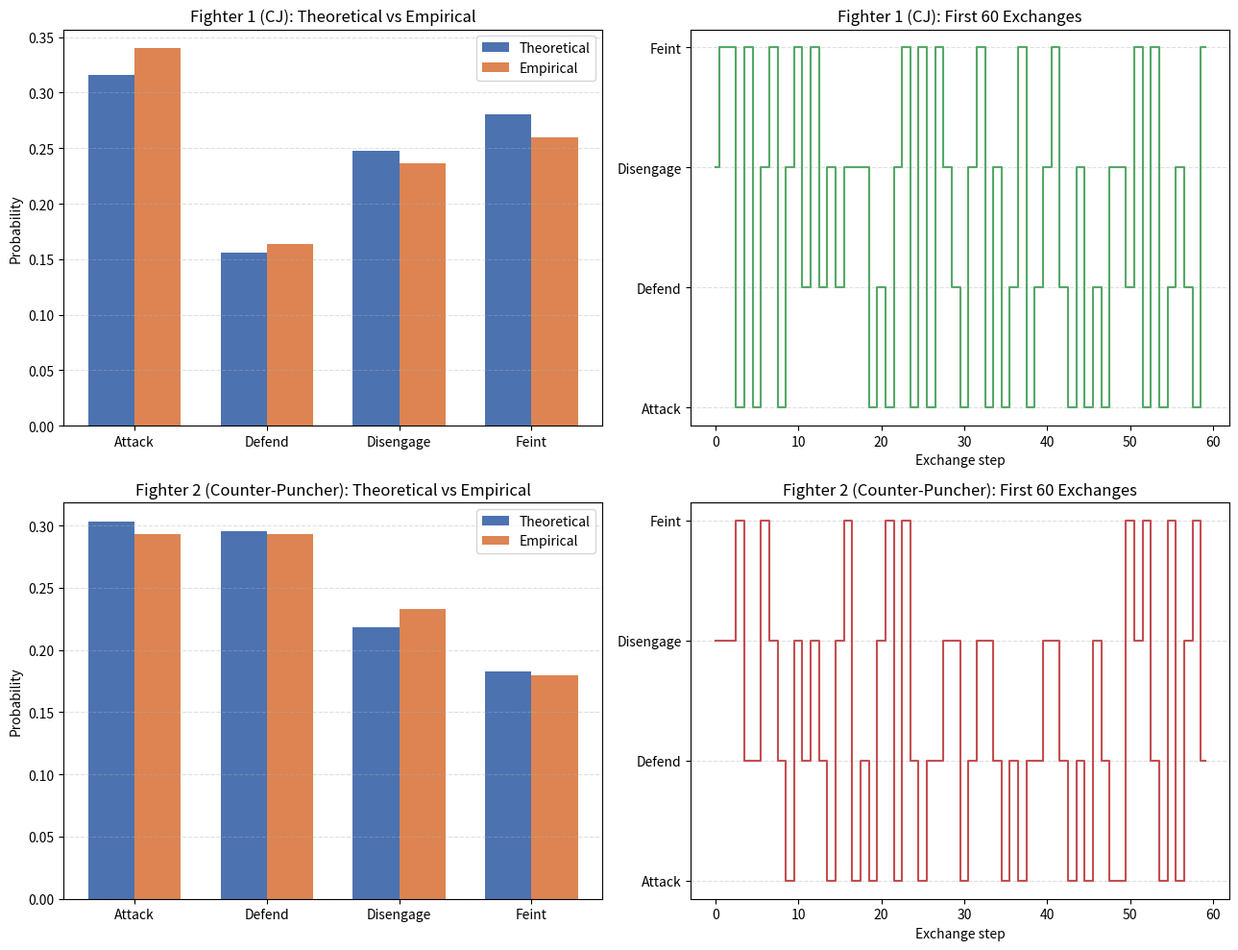

The matplotlib source for this figure:
"""
Two-agent interacting Markov chain model of a traditional point sparring exchange.

States (both fighters): Attack, Defend, Disengage, Feint

Fighter 1 (CJ) is an aggressive, timing-based blitzer: heavy feinter (cut kick
as a guard-breaker before a round kick combo), level-switches to confuse
defensive reads, and disengages strategically to reset timing rather than to
hide. He rarely sits in pure defend, always looking to counter or reset.

Fighter 2 is a patient counter-puncher working a Philly-shell-style stance: a
pump kick maps to Feint (a range finder, not a scoring tool), attacks
primarily off a defensive read, and rarely self-initiates from Disengage.

INTERACTION LAYER
-----------------
Each fighter's base transition row is nudged by the opponent's *current*
state before a next state is drawn, modeling how each fighter reads and
reacts to what the other is doing right now.

Fighter 1's row is adjusted based on Fighter 2's current state:
  - Fighter 2 Defend:    Feint +0.10, Attack -0.10  (feints more to break the shell)
  - Fighter 2 Attack:    Defend +0.15, Disengage +0.05, Attack -0.20
  - Fighter 2 Feint:     Disengage +0.10, Attack -0.10  (reads the pump kick, resets)
  - Fighter 2 Disengage: Attack +0.15, Disengage -0.15  (blitzes into the reset)

Fighter 2's row is adjusted based on Fighter 1's current state:
  - Fighter 1 Feint:     Defend +0.15, Attack -0.15  (reads the setup)
  - Fighter 1 Attack:    Defend +0.10, Attack +0.10, Disengage -0.20  (counter chance)
  - Fighter 1 Disengage: Disengage +0.10, Defend -0.10  (stays patient, does not blitz)
  - Fighter 1 Defend:    no adjustment (Fighter 2 has no defined reaction)

Every adjustment set sums to zero, so each adjusted row still sums to 1.0.
"""

import numpy as np
import matplotlib.pyplot as plt

STATES = ["Attack", "Defend", "Disengage", "Feint"]
N_STATES = len(STATES)
ATTACK, DEFEND, DISENGAGE, FEINT = range(N_STATES)

# Rows: current state. Columns: next state. Each row sums to 1.0.
F1_BASE = np.array([
    [0.25, 0.15, 0.35, 0.25],  # From Attack
    [0.45, 0.10, 0.25, 0.20],  # From Defend
    [0.30, 0.10, 0.20, 0.40],  # From Disengage
    [0.60, 0.08, 0.17, 0.15],  # From Feint
])

F2_BASE = np.array([
    [0.15, 0.30, 0.35, 0.20],  # From Attack
    [0.55, 0.15, 0.20, 0.10],  # From Defend
    [0.15, 0.30, 0.25, 0.30],  # From Disengage
    [0.40, 0.25, 0.20, 0.15],  # From Feint
])

# adjustment[opponent_state] = delta vector applied to [Attack, Defend, Disengage, Feint]
F1_ADJUSTMENTS = {
    DEFEND:    np.array([-0.10,  0.00,  0.00,  0.10]),  # opponent (F2) in Defend
    ATTACK:    np.array([-0.20,  0.15,  0.05,  0.00]),  # opponent (F2) in Attack
    FEINT:     np.array([-0.10,  0.00,  0.10,  0.00]),  # opponent (F2) in Feint
    DISENGAGE: np.array([ 0.15,  0.00, -0.15,  0.00]),  # opponent (F2) in Disengage
}

F2_ADJUSTMENTS = {
    FEINT:     np.array([-0.15,  0.15,  0.00,  0.00]),  # opponent (F1) in Feint
    ATTACK:    np.array([ 0.10,  0.10, -0.20,  0.00]),  # opponent (F1) in Attack
    DISENGAGE: np.array([ 0.00, -0.10,  0.10,  0.00]),  # opponent (F1) in Disengage
    DEFEND:    np.array([ 0.00,  0.00,  0.00,  0.00]),  # opponent (F1) in Defend: no reaction
}

N_STEPS = 300
START_STATE = "Disengage"


def adjusted_row(base_matrix, own_state, opponent_state, adjustments):
    row = base_matrix[own_state] + adjustments[opponent_state]
    return row


def simulate(seed=42):
    rng = np.random.default_rng(seed)
    start_idx = STATES.index(START_STATE)

    f1_seq = np.empty(N_STEPS, dtype=int)
    f2_seq = np.empty(N_STEPS, dtype=int)
    f1_seq[0] = start_idx
    f2_seq[0] = start_idx

    for t in range(1, N_STEPS):
        f1_prev, f2_prev = f1_seq[t - 1], f2_seq[t - 1]

        f1_row = adjusted_row(F1_BASE, f1_prev, f2_prev, F1_ADJUSTMENTS)
        f2_row = adjusted_row(F2_BASE, f2_prev, f1_prev, F2_ADJUSTMENTS)

        f1_seq[t] = rng.choice(N_STATES, p=f1_row)
        f2_seq[t] = rng.choice(N_STATES, p=f2_row)

    return f1_seq, f2_seq


def build_joint_transition_matrix():
    """16x16 transition matrix over joint states (f1, f2), assuming each
    fighter draws its next state independently given the current joint state."""
    n_joint = N_STATES * N_STATES
    joint = np.zeros((n_joint, n_joint))

    for f1 in range(N_STATES):
        for f2 in range(N_STATES):
            i = f1 * N_STATES + f2
            f1_row = adjusted_row(F1_BASE, f1, f2, F1_ADJUSTMENTS)
            f2_row = adjusted_row(F2_BASE, f2, f1, F2_ADJUSTMENTS)
            for f1_next in range(N_STATES):
                for f2_next in range(N_STATES):
                    j = f1_next * N_STATES + f2_next
                    joint[i, j] = f1_row[f1_next] * f2_row[f2_next]

    return joint


def theoretical_marginal_distributions():
    joint = build_joint_transition_matrix()
    eigenvalues, eigenvectors = np.linalg.eig(joint.T)
    idx = np.argmin(np.abs(eigenvalues - 1.0))
    stationary = np.real(eigenvectors[:, idx])
    stationary = stationary / stationary.sum()
    stationary = stationary.reshape(N_STATES, N_STATES)  # [f1_state, f2_state]

    f1_marginal = stationary.sum(axis=1)
    f2_marginal = stationary.sum(axis=0)
    return f1_marginal, f2_marginal


def empirical_distribution(sequence):
    counts = np.bincount(sequence, minlength=N_STATES)
    return counts / counts.sum()


def print_distribution_table(title, theoretical, empirical):
    print(title)
    print(f"{'State':<12}{'Theoretical':>15}{'Empirical':>15}")
    print("-" * 42)
    for state, t_prob, e_prob in zip(STATES, theoretical, empirical):
        print(f"{state:<12}{t_prob:>15.4f}{e_prob:>15.4f}")
    print("-" * 42)
    print(f"{'Sum':<12}{theoretical.sum():>15.4f}{empirical.sum():>15.4f}")
    print()


def plot_results(f1_theoretical, f1_empirical, f1_seq,
                  f2_theoretical, f2_empirical, f2_seq,
                  filename="sparring_markov_two_agent.png"):
    fig, axes = plt.subplots(2, 2, figsize=(13, 10))
    x = np.arange(N_STATES)
    width = 0.35
    n_show = 60

    fighters = [
        ("Fighter 1 (CJ)", f1_theoretical, f1_empirical, f1_seq, "#55A868"),
        ("Fighter 2 (Counter-Puncher)", f2_theoretical, f2_empirical, f2_seq, "#C44E52"),
    ]

    for row, (name, theoretical, empirical, seq, line_color) in enumerate(fighters):
        ax_bar = axes[row, 0]
        ax_bar.bar(x - width / 2, theoretical, width, label="Theoretical", color="#4C72B0")
        ax_bar.bar(x + width / 2, empirical, width, label="Empirical", color="#DD8452")
        ax_bar.set_xticks(x)
        ax_bar.set_xticklabels(STATES)
        ax_bar.set_ylabel("Probability")
        ax_bar.set_title(f"{name}: Theoretical vs Empirical")
        ax_bar.legend()
        ax_bar.grid(axis="y", linestyle="--", alpha=0.4)

        ax_step = axes[row, 1]
        ax_step.step(range(n_show), seq[:n_show], where="mid", color=line_color)
        ax_step.set_yticks(range(N_STATES))
        ax_step.set_yticklabels(STATES)
        ax_step.set_xlabel("Exchange step")
        ax_step.set_title(f"{name}: First 60 Exchanges")
        ax_step.grid(axis="y", linestyle="--", alpha=0.4)

    fig.tight_layout()
    fig.savefig(filename, dpi=150)
    plt.close(fig)


def main():
    for name, matrix in [("Fighter 1", F1_BASE), ("Fighter 2", F2_BASE)]:
        row_sums = matrix.sum(axis=1)
        assert np.allclose(row_sums, 1.0), f"{name} base rows must sum to 1.0, got {row_sums}"

    f1_seq, f2_seq = simulate()
    f1_theoretical, f2_theoretical = theoretical_marginal_distributions()
    f1_empirical = empirical_distribution(f1_seq)
    f2_empirical = empirical_distribution(f2_seq)

    print("Two-Agent Interacting Sparring Markov Chain")
    print("=" * 60)
    print(f"States: {STATES}")
    print(f"Start state (both fighters): {START_STATE}")
    print(f"Simulation steps: {N_STEPS}")
    print()
    print_distribution_table("Fighter 1 (CJ) — Marginal Distribution", f1_theoretical, f1_empirical)
    print_distribution_table("Fighter 2 (Counter-Puncher) — Marginal Distribution", f2_theoretical, f2_empirical)

    plot_results(f1_theoretical, f1_empirical, f1_seq, f2_theoretical, f2_empirical, f2_seq)
    print("Saved plot to sparring_markov_two_agent.png")


if __name__ == "__main__":
    main()
